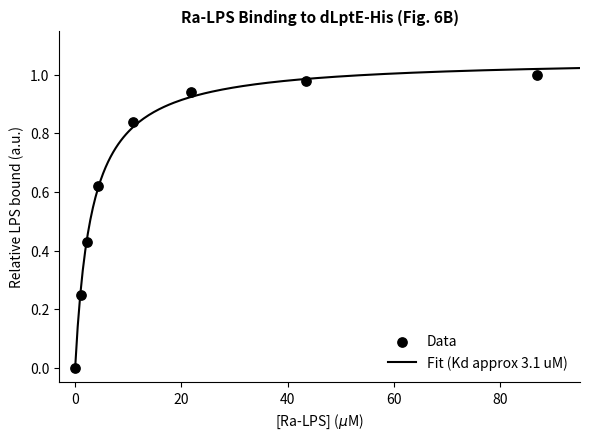

The script that saved this image:
import matplotlib.pyplot as plt
import numpy as np
from scipy.optimize import curve_fit

# 1. Exact X-axis concentrations (uM) for Ra-LPS
# Reaction volume = 500 uL (0.0005 L), MW = 4145 Da
vol_L = 0.0005
ra_mass_ug = np.array([0, 2.25, 4.5, 9.0, 22.5, 45.0, 90.0, 180.0])
ra_conc_uM = ra_mass_ug / (4145 * vol_L)

# 2. Representative normalized Y-axis values (Relative Ra-LPS / dLptE-His ratio)
ra_bound_rel = np.array([0.00, 0.25, 0.43, 0.62, 0.84, 0.94, 0.98, 1.00])


# 3. One-site specific binding model for curve fitting
def binding_curve(x, bmax, kd):
  return (bmax * x) / (kd + x)


popt_ra, _ = curve_fit(binding_curve, ra_conc_uM, ra_bound_rel, p0=[1.0, 5.0])
ra_x_smooth = np.linspace(0, 95, 200)

# 4. Plot the single curve
fig, ax = plt.subplots(figsize=(6, 4.5), dpi=150)

ax.scatter(
    ra_conc_uM, ra_bound_rel, color="black", s=45, zorder=3, label="Data"
)
ax.plot(
    ra_x_smooth,
    binding_curve(ra_x_smooth, *popt_ra),
    color="black",
    linewidth=1.5,
    label="Fit (Kd approx {:.1f} uM)".format(popt_ra[1]),
)

ax.set_title("Ra-LPS Binding to dLptE-His (Fig. 6B)", fontsize=11, fontweight="bold")
ax.set_xlabel("[Ra-LPS] ($\\mu$M)", fontsize=10)
ax.set_ylabel("Relative LPS bound (a.u.)", fontsize=10)
ax.set_xlim(-3, 95)
ax.set_ylim(-0.05, 1.15)
ax.spines["top"].set_visible(False)
ax.spines["right"].set_visible(False)
ax.legend(frameon=False, loc="lower right")

plt.tight_layout()
plt.savefig("fig6B_ra_lps_only.png", dpi=300)
plt.show()
